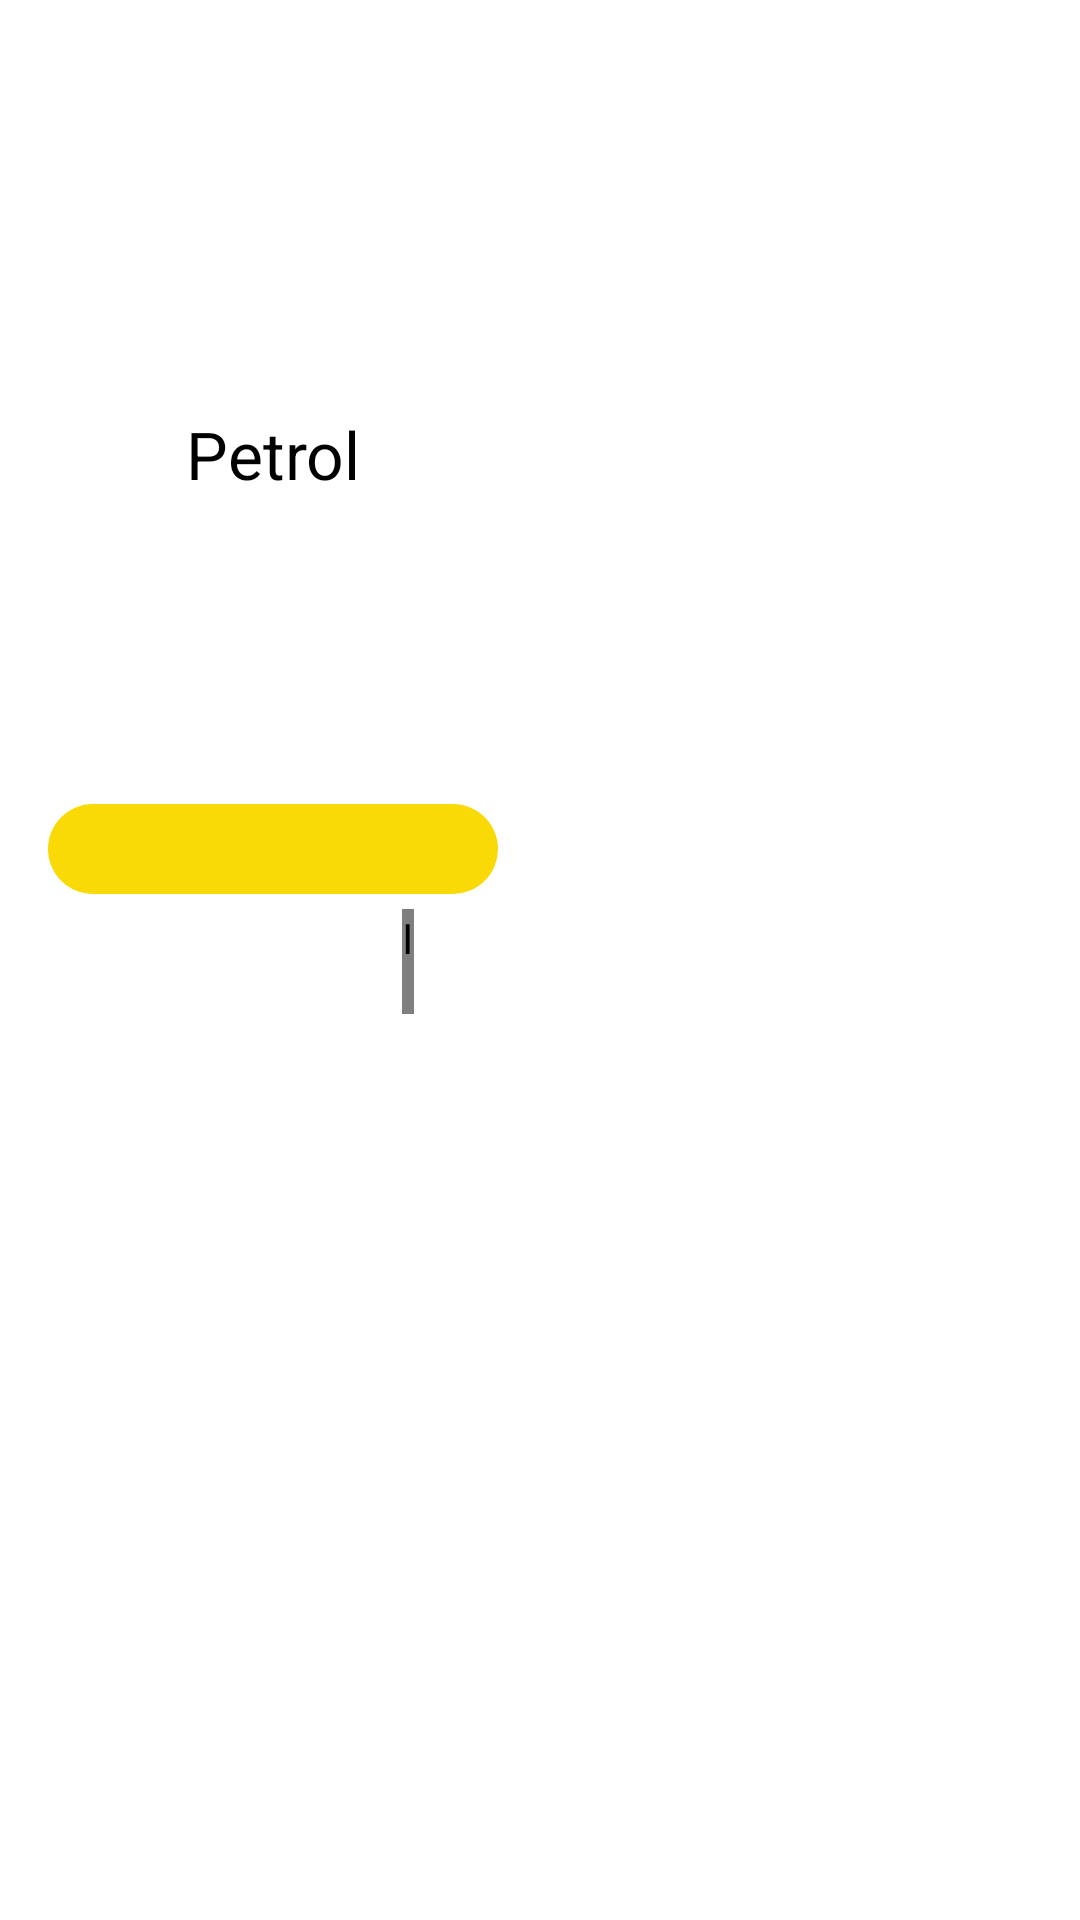

Produce the Android XML layout that renders to this screen, including the resource entries it uses.
<!-- AndroidManifest.xml: application theme Theme.FuelBuddy -->
<!-- res/layout/all_post_items.xml -->
<?xml version="1.0" encoding="utf-8"?>
<androidx.constraintlayout.widget.ConstraintLayout xmlns:android="http://schemas.android.com/apk/res/android"
    xmlns:app="http://schemas.android.com/apk/res-auto"
    xmlns:tools="http://schemas.android.com/tools"
    android:layout_width="match_parent"
    android:layout_height="wrap_content">

    <ImageView
        android:id="@+id/postDet"
        android:layout_width="310dp"
        android:layout_height="60dp"
        android:layout_marginStart="16dp"
        app:layout_constraintBottom_toBottomOf="parent"
        app:layout_constraintEnd_toEndOf="parent"
        app:layout_constraintHorizontal_bias="0.337"
        app:layout_constraintStart_toStartOf="parent"
        app:layout_constraintTop_toTopOf="parent"
        app:srcCompat="@drawable/profit_rectangle_post" />

    <ImageView
        android:id="@+id/ftype"
        android:layout_width="150dp"
        android:layout_height="30dp"
        android:layout_marginStart="16dp"
        android:layout_marginBottom="52dp"
        app:layout_constraintBottom_toBottomOf="@+id/postDet"
        app:layout_constraintStart_toStartOf="parent"
        app:srcCompat="@drawable/fuel_type_rectangle" />

    <TextView
        android:id="@+id/Type"
        android:layout_width="wrap_content"
        android:layout_height="24dp"
        android:layout_marginStart="54dp"
        android:layout_marginTop="1dp"
        android:layout_marginEnd="54dp"
        android:layout_marginBottom="2dp"
        android:text="Petrol"
        android:textColor="@color/black"
        android:textSize="22sp"
        app:layout_constraintBottom_toBottomOf="@+id/ftype"
        app:layout_constraintEnd_toEndOf="@+id/ftype"
        app:layout_constraintStart_toStartOf="@+id/ftype"
        app:layout_constraintTop_toTopOf="parent"
        tools:ignore="HardcodedText" />

    <ImageView
        android:id="@+id/horizontalLine"
        android:layout_width="4dp"
        android:layout_height="35dp"
        android:layout_marginStart="24dp"
        android:layout_marginTop="13dp"
        android:layout_marginBottom="12dp"
        android:background="@color/white"
        app:layout_constraintBottom_toBottomOf="@+id/postDet"
        app:layout_constraintStart_toEndOf="@+id/quant"
        app:layout_constraintTop_toTopOf="@+id/postDet"
        app:srcCompat="@drawable/baseline_rectangle_24"
        tools:ignore="UnknownId" />

    <TextView
        android:id="@+id/quant"
        android:layout_width="34dp"
        android:layout_height="30dp"
        android:layout_marginStart="12dp"
        android:layout_marginTop="2dp"
        android:layout_marginEnd="2dp"
        android:layout_marginBottom="2dp"
        android:text="1L"
        android:textColor="@color/white"
        android:textSize="24sp"
        app:layout_constraintBottom_toBottomOf="@+id/postDet"
        app:layout_constraintEnd_toStartOf="@+id/profit"
        app:layout_constraintHorizontal_bias="0.5"
        app:layout_constraintStart_toEndOf="@+id/postDet"
        app:layout_constraintStart_toStartOf="@+id/postDet"
        app:layout_constraintTop_toTopOf="@+id/postDet"
        tools:ignore="HardcodedText,UnknownId" />

    <TextView
        android:id="@+id/profit"
        android:layout_width="150dp"
        android:layout_height="30dp"
        android:layout_marginTop="2dp"
        android:layout_marginEnd="2dp"
        android:layout_marginBottom="2dp"
        android:text="Rs.50.00"
        android:textAlignment="center"
        android:textColor="@color/white"
        android:textSize="24sp"
        app:layout_constraintBottom_toBottomOf="@+id/postDet"
        app:layout_constraintEnd_toEndOf="@+id/postDet"
        app:layout_constraintStart_toEndOf="@+id/quant"
        app:layout_constraintTop_toTopOf="@+id/postDet"
        tools:ignore="HardcodedText,UnknownId" />

</androidx.constraintlayout.widget.ConstraintLayout>
<!-- resources referenced by this layout -->
<resources>
  <color name="black">#FF000000</color>
  <color name="white">#FFFFFFFF</color>
  <!-- drawable baseline_rectangle_24 (drawable) -->
  <?xml version="1.0" encoding="utf-8"?>
  <rotate xmlns:android="http://schemas.android.com/apk/res/android"
      android:fromDegrees="90"
      android:toDegrees="90"
      android:pivotX="50%"
      android:pivotY="50%"
      android:drawable="@drawable/baseline_horizontal_rule_24">
  </rotate>
  <!-- drawable fuel_type_rectangle (drawable) -->
  <?xml version="1.0" encoding="utf-8"?>
  <shape xmlns:android="http://schemas.android.com/apk/res/android"
      android:shape="rectangle" >
      <solid android:color="@color/primary" />
      <corners android:radius="20dp" />
  </shape>
  <style name="Theme.FuelBuddy" parent="Theme.MaterialComponents.DayNight.NoActionBar">
          
          <item name="colorPrimary">@color/primary</item>
          <item name="colorPrimaryVariant">@color/primary</item>
          <item name="colorOnPrimary">@color/white</item>
          
          <item name="colorSecondary">@color/teal_200</item>
          <item name="colorSecondaryVariant">@color/teal_700</item>
          <item name="colorOnSecondary">@color/black</item>
          
          <item name="android:statusBarColor">?attr/colorPrimaryVariant</item>
          
      </style>
  <color name="primary">#F9DA06</color>
  <color name="teal_200">#FF03DAC5</color>
  <color name="teal_700">#FF018786</color>
</resources>
